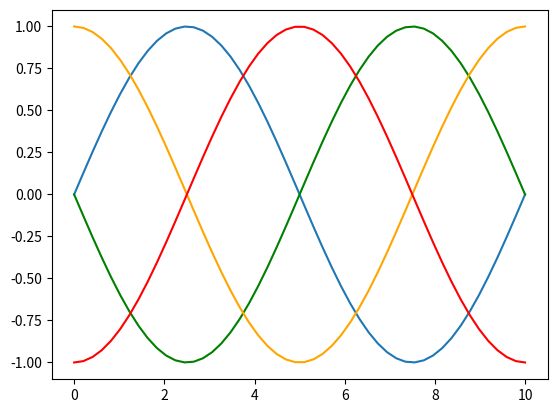

Source code (Python):
import matplotlib.pyplot as plt
import random as rdm
import numpy as np
x_values = np.linspace(0, 10)   
sinus = lambda x: (np.sin((np.pi/5) * x))
minsinus = lambda x: -(np.sin((np.pi/5) * x))
leftsinus = lambda x: -(np.sin(((np.pi/5) * x) - np.pi/2))
minleftsinus = lambda x: (np.sin(((np.pi/5) * x) - np.pi/2))
plt.plot(x_values, list(map(sinus, x_values)))
plt.plot(x_values, list(map(minsinus, x_values)), color = 'green')
plt.plot(x_values, list(map(leftsinus, x_values)), color = 'orange')
plt.plot(x_values, list(map(minleftsinus, x_values)), color = 'red')
plt.show()